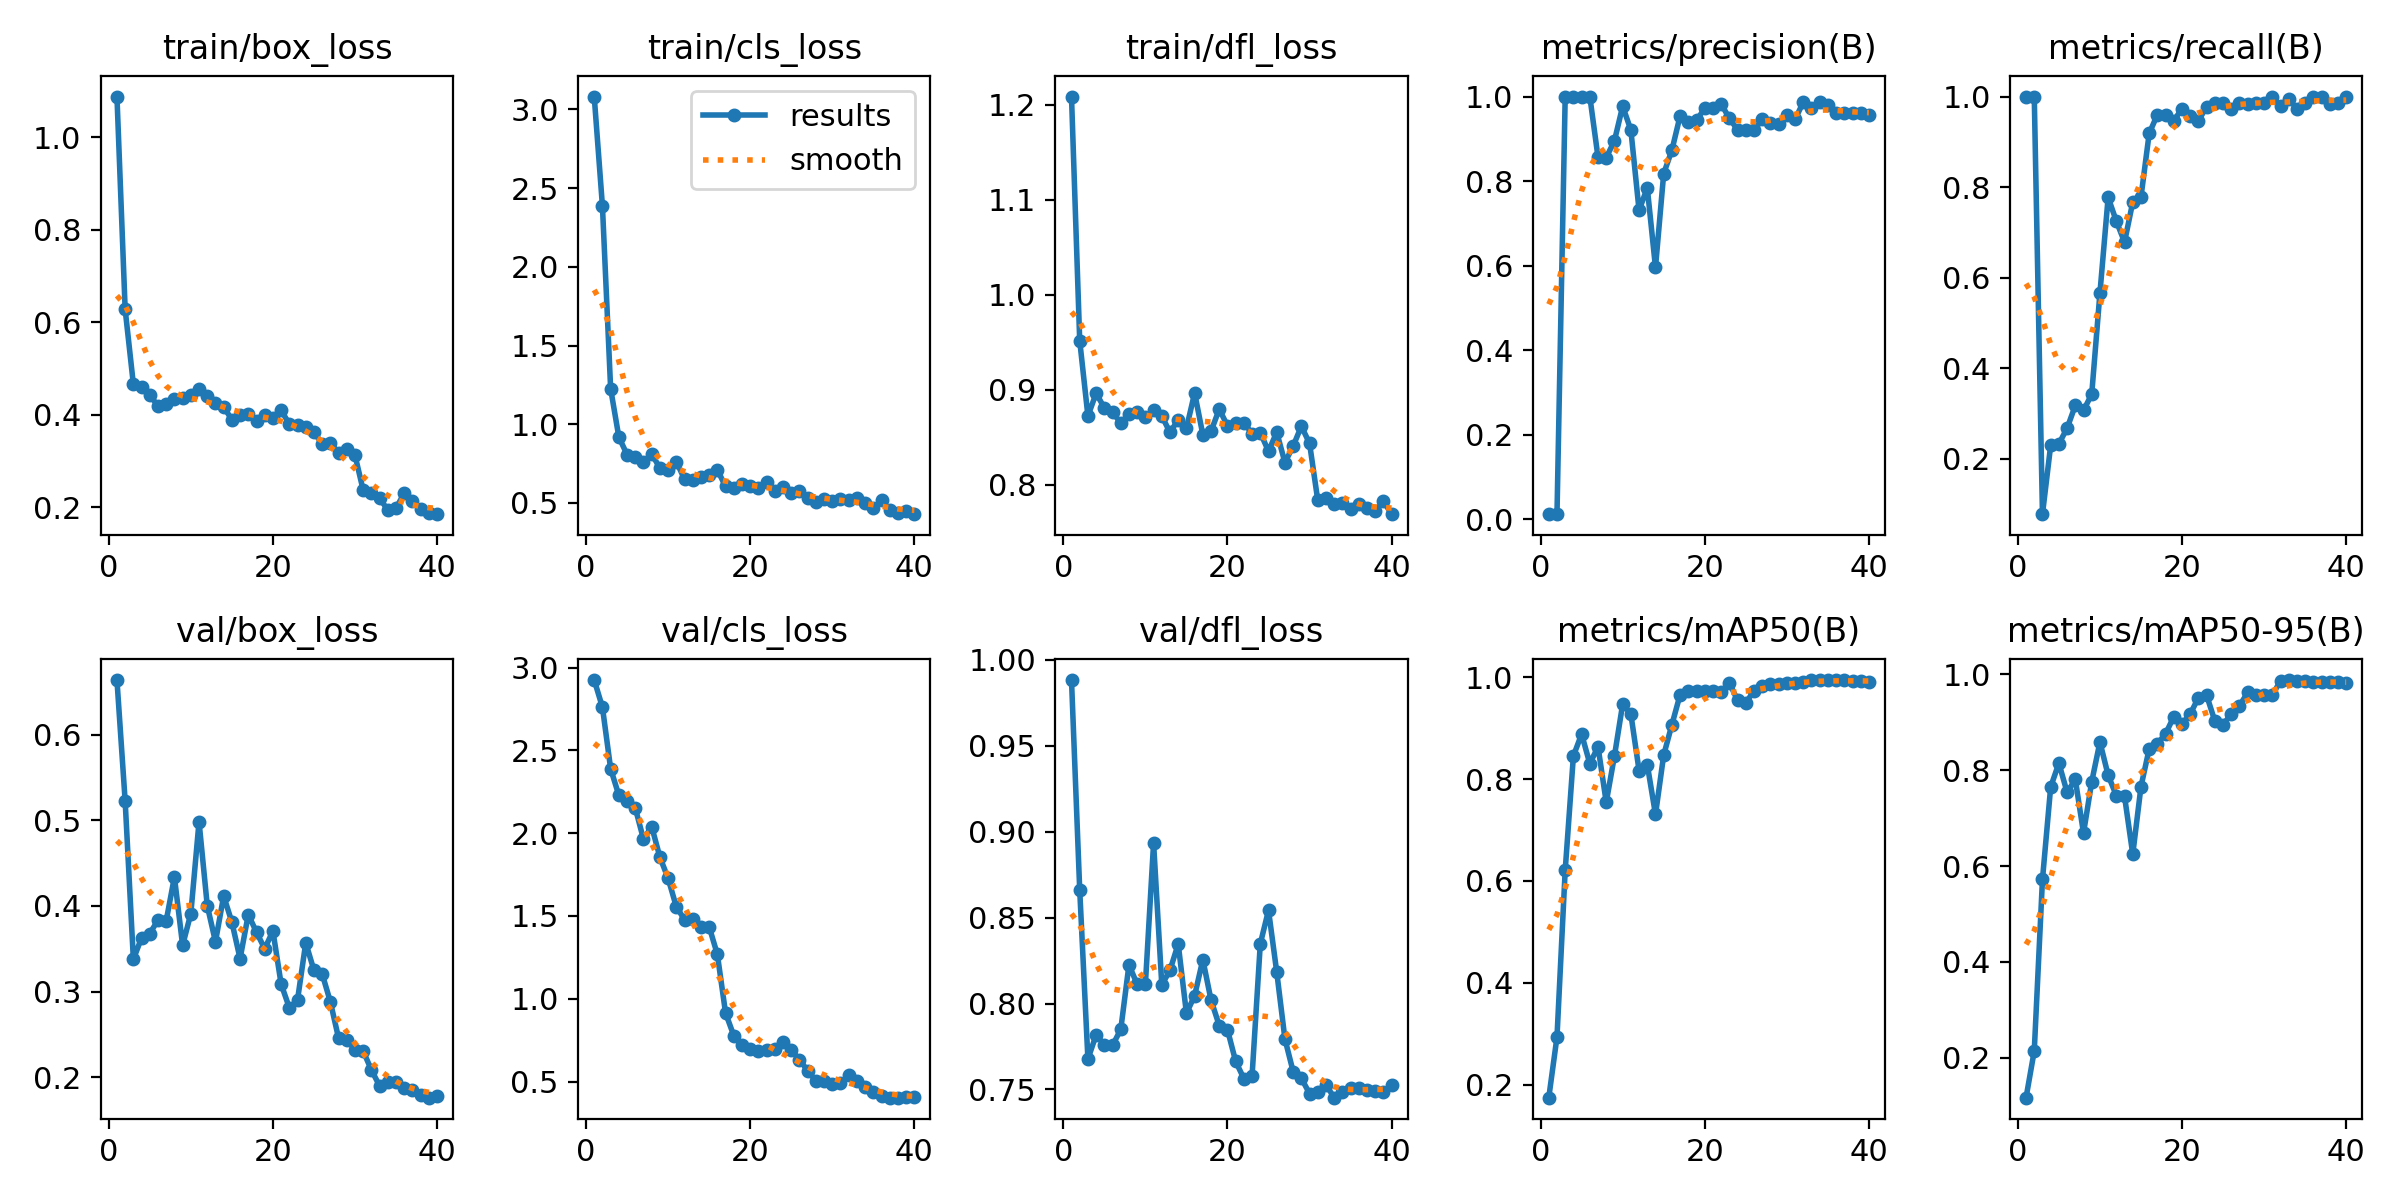

Source data for this figure (header and first rows):
epoch, time, train/box_loss, train/cls_loss, train/dfl_loss, metrics/precision(B), metrics/recall(B), metrics/mAP50(B), metrics/mAP50-95(B), val/box_loss, val/cls_loss, val/dfl_loss, lr/pg0, lr/pg1, lr/pg2
1, 25.55, 1.088, 3.082, 1.209, 0.0125, 1, 0.1745, 0.1173, 0.6637, 2.925, 0.9883, 8e-05, 8e-05, 8e-05
2, 43.14, 0.6275, 2.386, 0.9518, 0.0125, 1, 0.2937, 0.2148, 0.5224, 2.761, 0.8662, 0.0001755, 0.0001755, 0.0001755
3, 60.67, 0.4657, 1.226, 0.8726, 1, 0.07761, 0.6208, 0.5719, 0.3377, 2.389, 0.7677, 0.0002661, 0.0002661, 0.0002661
4, 78.95, 0.4595, 0.9186, 0.8964, 1, 0.2296, 0.8454, 0.7647, 0.3629, 2.229, 0.7817, 0.0003518, 0.0003518, 0.0003518
5, 96.6, 0.4431, 0.8075, 0.8811, 1, 0.233, 0.8882, 0.8143, 0.3678, 2.192, 0.7759, 0.0004325, 0.0004325, 0.0004325
6, 114.1, 0.4184, 0.7901, 0.8765, 1, 0.2675, 0.8302, 0.7535, 0.3836, 2.152, 0.7757, 0.0005082, 0.0005082, 0.0005082
7, 130.9, 0.4237, 0.7598, 0.8653, 0.8562, 0.3177, 0.8634, 0.7802, 0.3827, 1.964, 0.7849, 0.000579, 0.000579, 0.000579
8, 147.7, 0.433, 0.8126, 0.8743, 0.8557, 0.3067, 0.7544, 0.6686, 0.4338, 2.04, 0.8225, 0.0006449, 0.0006449, 0.0006449
9, 164.8, 0.4351, 0.7211, 0.8766, 0.8954, 0.3427, 0.8452, 0.7755, 0.354, 1.855, 0.8112, 0.0007058, 0.0007058, 0.0007058
10, 181.7, 0.4435, 0.7115, 0.8718, 0.977, 0.5659, 0.947, 0.8583, 0.3911, 1.727, 0.8111, 0.0007617, 0.0007617, 0.0007617
11, 198.5, 0.4544, 0.7634, 0.8789, 0.921, 0.7773, 0.9275, 0.7892, 0.4984, 1.556, 0.8934, 0.0008127, 0.0008127, 0.0008127
12, 215.8, 0.4398, 0.6508, 0.8726, 0.731, 0.7247, 0.8168, 0.7467, 0.4005, 1.478, 0.8108, 0.0008587, 0.0008587, 0.0008587
13, 233, 0.4259, 0.6459, 0.8552, 0.7843, 0.6786, 0.8284, 0.7449, 0.3583, 1.48, 0.8194, 0.0008998, 0.0008998, 0.0008998
14, 249.6, 0.4163, 0.6652, 0.8687, 0.596, 0.767, 0.7305, 0.6246, 0.4116, 1.434, 0.8347, 0.000936, 0.000936, 0.000936
15, 266.6, 0.3895, 0.6758, 0.8595, 0.8178, 0.778, 0.847, 0.7652, 0.3811, 1.435, 0.7943, 0.0009672, 0.0009672, 0.0009672
16, 285.1, 0.4001, 0.7105, 0.8968, 0.8732, 0.9185, 0.9068, 0.8441, 0.3385, 1.268, 0.8046, 0.0009934, 0.0009934, 0.0009934
17, 303.3, 0.4018, 0.6054, 0.8528, 0.9544, 0.96, 0.9657, 0.8547, 0.3899, 0.9138, 0.8255, 0.001015, 0.001015, 0.001015
18, 321.3, 0.3855, 0.5928, 0.8566, 0.9392, 0.96, 0.9721, 0.8756, 0.3694, 0.7774, 0.802, 0.001031, 0.001031, 0.001031
19, 339.4, 0.3997, 0.6228, 0.8798, 0.944, 0.9467, 0.9727, 0.9111, 0.3501, 0.7203, 0.7872, 0.001042, 0.001042, 0.001042
20, 357.3, 0.3925, 0.6086, 0.8622, 0.972, 0.9733, 0.9734, 0.8964, 0.3708, 0.6983, 0.7848, 0.001049, 0.001049, 0.001049
21, 374.8, 0.4094, 0.5982, 0.8651, 0.9729, 0.9561, 0.9732, 0.9165, 0.3088, 0.682, 0.7663, 0.00101, 0.00101, 0.00101
22, 392.1, 0.3797, 0.6317, 0.8654, 0.9827, 0.9467, 0.9714, 0.951, 0.2811, 0.689, 0.7563, 0.0009605, 0.0009605, 0.0009605
23, 409.2, 0.3782, 0.5787, 0.8541, 0.9483, 0.9775, 0.9887, 0.9556, 0.2904, 0.6972, 0.7581, 0.000911, 0.000911, 0.000911
24, 426.4, 0.3734, 0.6005, 0.855, 0.9216, 0.9867, 0.9545, 0.902, 0.357, 0.7377, 0.8348, 0.0008615, 0.0008615, 0.0008615
25, 443.6, 0.3633, 0.5636, 0.8356, 0.9214, 0.9867, 0.9501, 0.894, 0.3248, 0.6919, 0.8543, 0.000812, 0.000812, 0.000812
26, 461, 0.3357, 0.5767, 0.8555, 0.9201, 0.9733, 0.9726, 0.9171, 0.3207, 0.6311, 0.8184, 0.0007625, 0.0007625, 0.0007625
27, 479.1, 0.3397, 0.5316, 0.8236, 0.9458, 0.9867, 0.9818, 0.9336, 0.288, 0.5664, 0.7794, 0.000713, 0.000713, 0.000713
28, 496.9, 0.3177, 0.5085, 0.8409, 0.9365, 0.9839, 0.9869, 0.9617, 0.2456, 0.5039, 0.7604, 0.0006635, 0.0006635, 0.0006635
29, 514.7, 0.3264, 0.523, 0.8618, 0.9359, 0.9867, 0.9863, 0.957, 0.2435, 0.5027, 0.7564, 0.000614, 0.000614, 0.000614
30, 531.5, 0.3121, 0.51, 0.8438, 0.9563, 0.9867, 0.9884, 0.9572, 0.2321, 0.486, 0.7476, 0.0005645, 0.0005645, 0.0005645
31, 548.9, 0.2363, 0.5244, 0.7839, 0.9458, 1, 0.9877, 0.9562, 0.2304, 0.4906, 0.7482, 0.000515, 0.000515, 0.000515
32, 565.6, 0.2306, 0.5164, 0.7862, 0.9866, 0.9788, 0.9906, 0.9858, 0.2085, 0.5402, 0.7527, 0.0004655, 0.0004655, 0.0004655
33, 582.1, 0.219, 0.5302, 0.7797, 0.9739, 0.9943, 0.9941, 0.9874, 0.1898, 0.5033, 0.7452, 0.000416, 0.000416, 0.000416
34, 598.8, 0.194, 0.5027, 0.7806, 0.9861, 0.9733, 0.9943, 0.9854, 0.1947, 0.4672, 0.7484, 0.0003665, 0.0003665, 0.0003665
35, 616.1, 0.198, 0.4662, 0.7746, 0.9792, 0.9867, 0.994, 0.9854, 0.1947, 0.434, 0.7509, 0.000317, 0.000317, 0.000317
36, 633.4, 0.2304, 0.5195, 0.7801, 0.9615, 0.9999, 0.994, 0.9834, 0.1878, 0.4099, 0.751, 0.0002675, 0.0002675, 0.0002675
37, 650.7, 0.2126, 0.4547, 0.7758, 0.9611, 1, 0.9937, 0.984, 0.1848, 0.4025, 0.7494, 0.000218, 0.000218, 0.000218
38, 667.7, 0.197, 0.4378, 0.7724, 0.9609, 0.9833, 0.9928, 0.9841, 0.1795, 0.4035, 0.7491, 0.0001685, 0.0001685, 0.0001685
39, 684.4, 0.1876, 0.4517, 0.7829, 0.9609, 0.9867, 0.9924, 0.9832, 0.1762, 0.4056, 0.7484, 0.000119, 0.000119, 0.000119
40, 701.7, 0.1848, 0.429, 0.7693, 0.9573, 1, 0.991, 0.981, 0.1783, 0.4063, 0.7526, 6.95e-05, 6.95e-05, 6.95e-05
